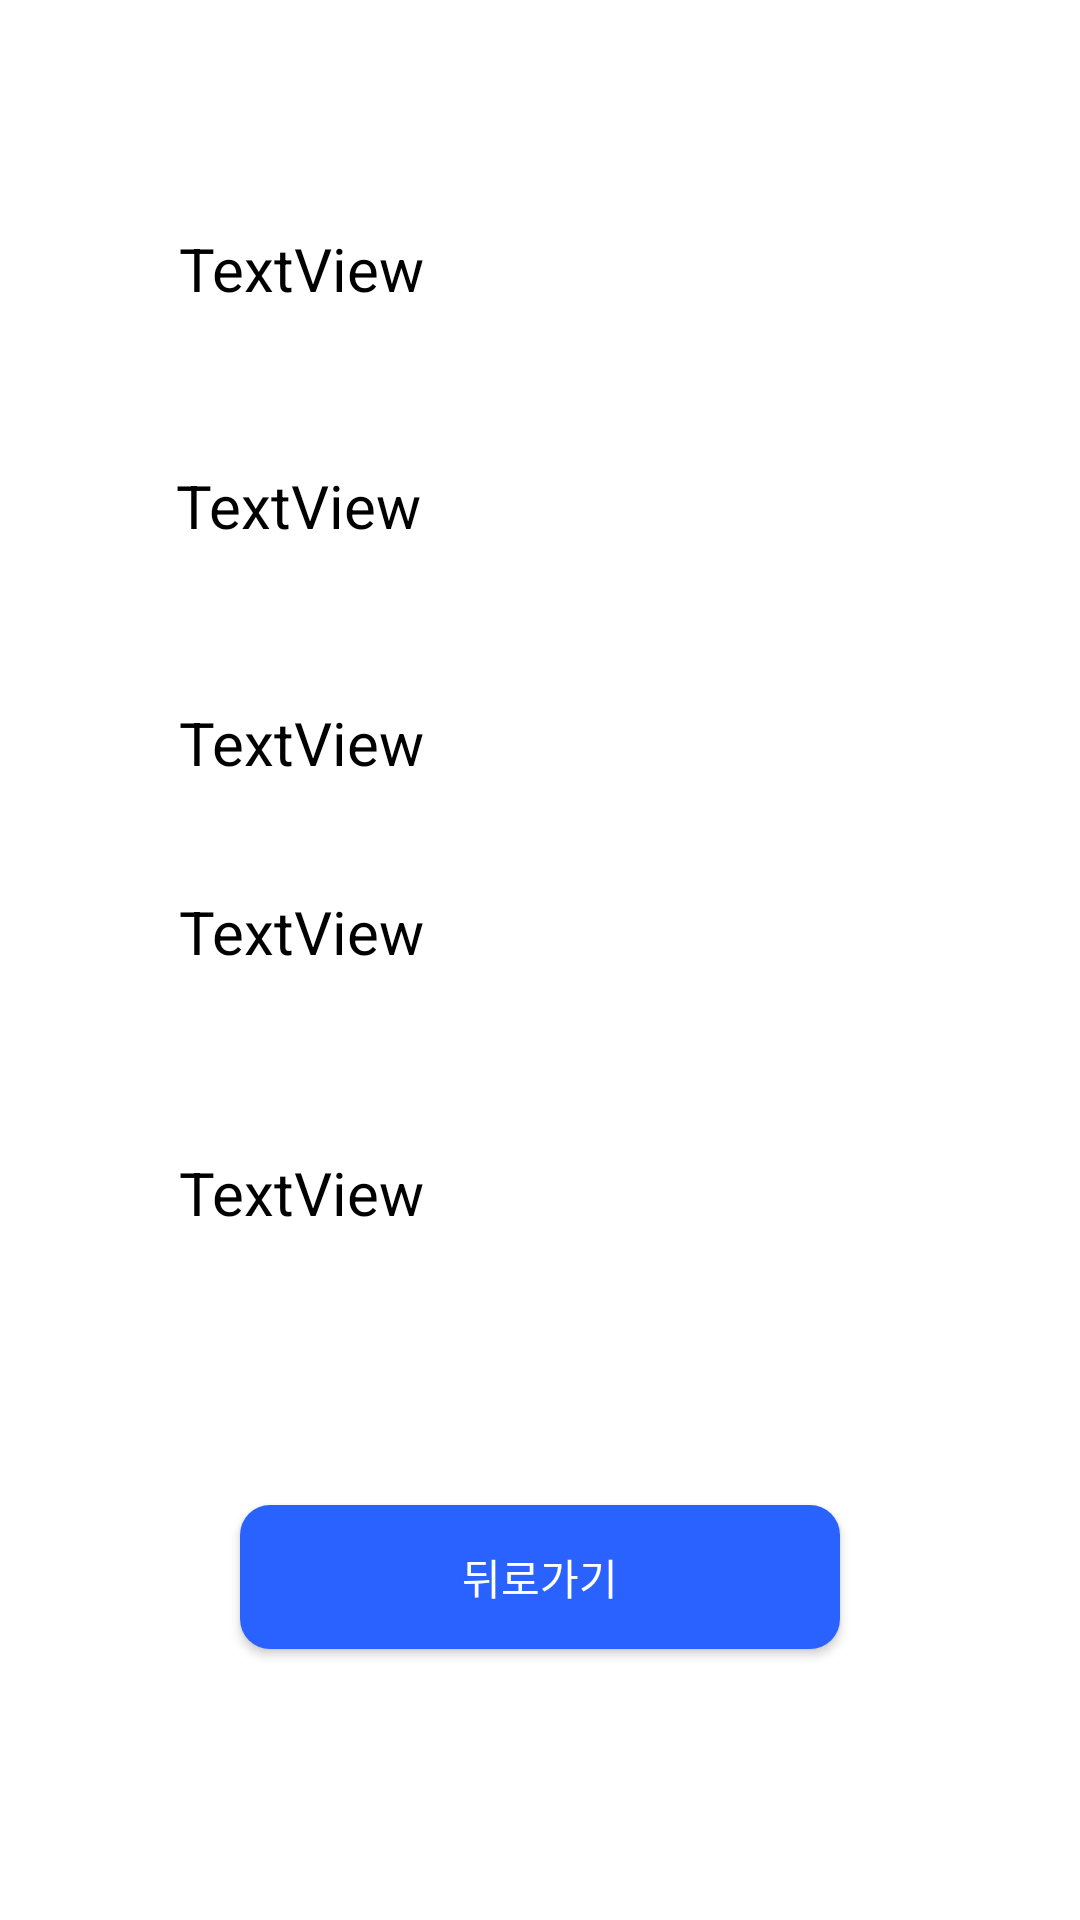

Here is an Android app screen rendered from its layout file. Give the layout XML and the strings, colors and styles it references.
<!-- AndroidManifest.xml: application theme AppTheme -->
<!-- res/layout/activity_harvest_detail.xml -->
<?xml version="1.0" encoding="utf-8"?>
<androidx.constraintlayout.widget.ConstraintLayout xmlns:android="http://schemas.android.com/apk/res/android"
    xmlns:app="http://schemas.android.com/apk/res-auto"
    xmlns:tools="http://schemas.android.com/tools"
    android:layout_width="match_parent"
    android:layout_height="match_parent"
    tools:context=".HarvestDetail">


    <TextView
        android:id="@+id/detail_date"
        android:layout_height="wrap_content"
        android:layout_marginTop="76dp"
        android:layout_width="240dp"
        android:text="TextView"
        android:textSize="20sp"
        android:textColor="@color/black"
        app:layout_constraintEnd_toEndOf="parent"
        app:layout_constraintHorizontal_bias="0.498"
        app:layout_constraintStart_toStartOf="parent"
        app:layout_constraintTop_toTopOf="parent" />

    <TextView
        android:id="@+id/detail_category"
        android:layout_height="wrap_content"
        android:layout_width="240dp"
        android:textSize="20sp"
        android:textColor="@color/black"
        android:layout_marginTop="52dp"
        android:text="TextView"
        app:layout_constraintEnd_toEndOf="parent"
        app:layout_constraintHorizontal_bias="0.49"
        app:layout_constraintStart_toStartOf="parent"
        app:layout_constraintTop_toBottomOf="@+id/detail_date" />

    <TextView
        android:id="@+id/detail_weight1"
        android:layout_width="240dp"
        android:textSize="20sp"
        android:textColor="@color/black"
        android:layout_height="wrap_content"
        android:layout_marginTop="52dp"
        android:text="TextView"
        app:layout_constraintEnd_toEndOf="parent"
        app:layout_constraintHorizontal_bias="0.498"
        app:layout_constraintStart_toStartOf="parent"
        app:layout_constraintTop_toBottomOf="@+id/detail_category" />

    <TextView
        android:id="@+id/detail_weight2"
        android:layout_width="240dp"
        android:text="TextView"
        android:textSize="20sp"
        android:textColor="@color/black"
        android:layout_height="wrap_content"
        android:layout_marginTop="36dp"
        app:layout_constraintEnd_toEndOf="parent"
        app:layout_constraintHorizontal_bias="0.498"
        app:layout_constraintStart_toStartOf="parent"
        app:layout_constraintTop_toBottomOf="@+id/detail_weight1" />

    <TextView
        android:id="@+id/detail_weight3"
        android:layout_width="240dp"
        android:textSize="20sp"
        android:textColor="@color/black"
        android:layout_height="wrap_content"
        android:layout_marginTop="60dp"
        android:text="TextView"
        app:layout_constraintEnd_toEndOf="parent"
        app:layout_constraintHorizontal_bias="0.498"
        app:layout_constraintStart_toStartOf="parent"
        app:layout_constraintTop_toBottomOf="@+id/detail_weight2" />

    <Button
        android:id="@+id/btn_detail_back"
        android:background="@drawable/blue_btn_background"
        android:layout_width="200dp"
        android:layout_height="wrap_content"
        android:text="뒤로가기"
        android:textColor="@color/white"
        app:layout_constraintBottom_toBottomOf="parent"
        app:layout_constraintEnd_toEndOf="parent"
        app:layout_constraintStart_toStartOf="parent"
        app:layout_constraintTop_toBottomOf="@+id/detail_weight3" />
</androidx.constraintlayout.widget.ConstraintLayout>
<!-- resources referenced by this layout -->
<resources>
  <color name="black">#FF000000</color>
  <color name="white">#FFFFFFFF</color>
  <!-- drawable blue_btn_background (drawable) -->
  <?xml version="1.0" encoding="utf-8"?>
  <selector xmlns:android="http://schemas.android.com/apk/res/android">
      <item android:state_pressed="true">
          <shape>
              <gradient android:startColor="#E6E6E6" android:endColor="#CCCCCC" android:angle="270"/>
              <solid android:color="#1B50B0" />
              <corners android:radius="10dp" />
              <padding android:left="10dp" android:top="10dp" android:right="10dp" android:bottom="10dp" />
          </shape>
      </item>
      <item>
          <shape>
              <solid android:color="@color/colorPrimaryDark" />
              <corners android:radius="10dp" />
              <padding android:left="10dp" android:top="10dp" android:right="10dp" android:bottom="10dp" />
          </shape>
      </item>
      <item> <shape> <padding android:top="0dp" android:right="2dp" android:bottom="10dp" android:left="0dp" /> <corners android:radius="5dp" /> <solid android:color="#00CCCCCC" /> </shape> </item>
      <item> <shape> <padding android:top="0dp" android:right="2dp" android:bottom="10dp" android:left= "0dp" /> <corners android:radius="5dp" /> <solid android:color="#10CCCCCC" /> </shape> </item>
      <item> <shape> <padding android:top="0dp" android:right="2dp" android:bottom="10dp" android:left="0dp" /> <corners android:radius="5dp" /> <solid android:color="#20CCCCCC" /> </shape> </item>
      <item> <shape> <padding android:top="0dp" android:right="2dp" android:bottom="10dp" android:left="0dp" /> <corners android:radius="5dp" /> <solid android:color="#30CCCCCC" /> </shape> </item>
      <item> <shape> <padding android:top="0dp" android:right="2dp" android:bottom="10dp" android:left="0dp" /> <corners android:radius="5dp" /> <solid android:color="#50CCCCCC" /> </shape> </item>
  </selector>
  <color name="colorPrimaryDark">#2962FF</color>
</resources>
